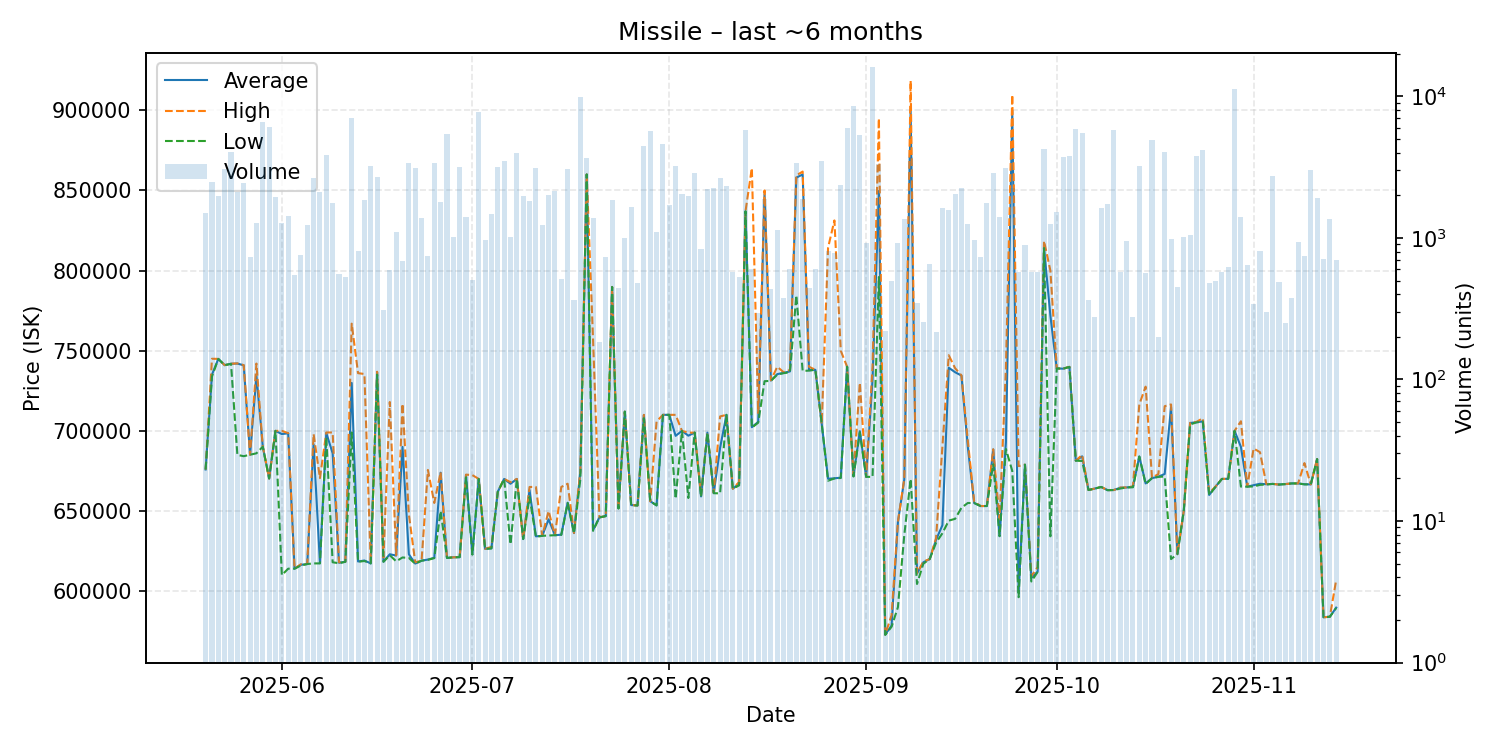

Source data for this figure (header and first rows):
date, average, highest, lowest, order_count, volume
2025-05-20, 675900, 675900, 675900, 49, 1493
2025-05-21, 735100, 745000, 733900, 52, 2473
2025-05-22, 744900, 744900, 744900, 41, 1986
2025-05-23, 741000, 741000, 741000, 46, 3042
2025-05-24, 741900, 741900, 741800, 62, 4068
2025-05-25, 742000, 742100, 685000, 48, 2103
2025-05-26, 740900, 741000, 684200, 87, 2454
2025-05-27, 685100, 685100, 685100, 36, 731
2025-05-28, 734500, 742000, 686000, 62, 1279
2025-05-29, 690200, 690200, 690100, 77, 6581
2025-05-30, 670300, 670300, 670300, 45, 6058
2025-05-31, 700000, 700000, 700000, 57, 1930
2025-06-01, 698000, 700000, 610000, 66, 1276
2025-06-02, 698500, 698600, 614000, 48, 1418
2025-06-03, 614000, 614000, 614000, 38, 543
2025-06-04, 616400, 616800, 616000, 38, 753
2025-06-05, 616900, 616900, 616900, 40, 1226
2025-06-06, 691600, 698000, 617300, 77, 2640
2025-06-07, 617400, 670500, 617300, 75, 2100
2025-06-08, 698700, 699000, 695900, 71, 3872
2025-06-09, 686000, 699000, 618000, 57, 1774
2025-06-10, 617700, 618000, 617400, 44, 559
2025-06-11, 618300, 618300, 618300, 35, 527
2025-06-12, 729900, 766900, 699000, 59, 7051
2025-06-13, 618500, 736000, 618300, 47, 809
2025-06-14, 619100, 735500, 618800, 56, 1843
2025-06-15, 617300, 617300, 617300, 52, 3225
2025-06-16, 736600, 736900, 735100, 57, 2713
2025-06-17, 618400, 621000, 618300, 37, 311
2025-06-18, 623000, 718000, 622400, 38, 596
2025-06-19, 622200, 622400, 618600, 49, 1094
2025-06-20, 690000, 716900, 621000, 43, 683
2025-06-21, 623000, 647900, 620700, 62, 3360
2025-06-22, 617200, 618000, 617100, 53, 3093
2025-06-23, 619000, 619000, 619000, 39, 1390
2025-06-24, 619700, 675600, 619500, 51, 739
2025-06-25, 620800, 655000, 620600, 70, 3398
2025-06-26, 673900, 674200, 650000, 38, 1798
2025-06-27, 620700, 620700, 620700, 52, 5463
2025-06-28, 621100, 621100, 621100, 40, 1021
2025-06-29, 621200, 621200, 621200, 67, 3146
2025-06-30, 672500, 672700, 671000, 41, 1396
2025-07-01, 623000, 672400, 622800, 44, 502
2025-07-02, 670000, 670000, 670000, 59, 7736
2025-07-03, 626400, 626400, 626400, 32, 968
2025-07-04, 626800, 627600, 626600, 46, 1476
2025-07-05, 662000, 662000, 662000, 44, 3173
2025-07-06, 670000, 670000, 670000, 58, 3511
2025-07-07, 667000, 668000, 629200, 46, 1021
2025-07-08, 670000, 670000, 670000, 49, 3976
2025-07-09, 632500, 632500, 632500, 32, 1967
2025-07-10, 663000, 665000, 658700, 49, 1814
2025-07-11, 634200, 665000, 633900, 50, 3097
2025-07-12, 634500, 634500, 634500, 50, 1235
2025-07-13, 644800, 650000, 634700, 63, 2015
2025-07-14, 634900, 634900, 634900, 53, 2145
2025-07-15, 635200, 665000, 635100, 22, 511
2025-07-16, 655200, 667000, 655000, 49, 3088
2025-07-17, 636200, 636300, 636100, 37, 367
2025-07-18, 674900, 674900, 670000, 85, 9880
... 119 more rows
